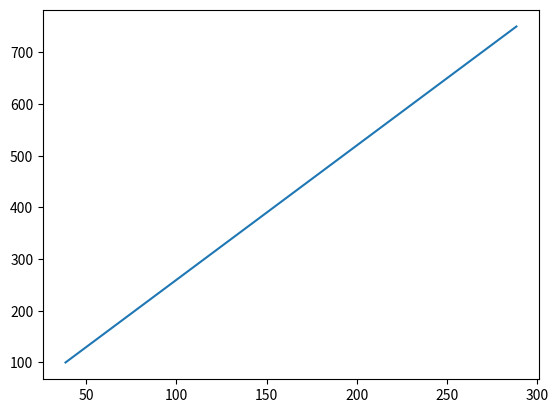

Python code for this plot:
import numpy as np
import math as m
import pandas as pd
import matplotlib.pyplot as plt


## Inputs/Givens

# Pressures
Pc =  750 # Pressure of the Combustion Chamber [psi] 
Pc_arr = np.linspace(Pc, 100)
P0 = Pc # Since flow is essentially stagnant in combustion chamber, we consider this the total pressure of the flow
Pamb = 14.93 # Ambient pressure at launch site (Fort Collins, CO)
P0oPe = P0/Pamb

# Geometry
Dt = 1 # Diameter of the Throat [in]
At = np.pi/4 * Dt**2 # Area of the Throat (Calculated) [in^2]

# Misc
gamma = 1.205 # Ratio of speicifc heats

## Calculate all the things 

# Calculate exit mach number from pressure ratio
Me = np.sqrt( ( (P0oPe) ** ((gamma-1)/gamma) - 1) / ( (gamma - 1) / 2) )
print("Mach at Nozzle exit is", Me)

# Armed with exit Mach number, calcualte area ratio and exit area 
Arat = np.sqrt((1/Me**2)*((2/(gamma + 1))*(1 + (gamma-1)*Me**2/2))**((gamma+1)/(gamma-1))) 
Ae = Arat * At
print("Correct Nozzle Area Ratio is", Ae)
De = np.sqrt(4*Ae/np.pi)
print("Correct Nozzle Exit Diameter is", De, "inches")

# Ratio of P0 to Pe is PRESERVED regardless of how P0 changes, just a quirk of having choked flow
Pe_arr = []
for pressures in Pc_arr:
    Pe_arr.append((P0oPe)**(-1) * pressures)

PeoPamb = []
for exitpressures in Pe_arr:
    PeoPamb.append(exitpressures/Pamb)

for pressureRatios in PeoPamb:
    if pressureRatios < 0.4:
        print("Approximate Chamber Pressure for Summerfield Flow Separation Condition is ", Pc_arr[PeoPamb.index(pressureRatios)])
        break

# Calculate Thrust and Thrust Coefficient for Given Nozzle Design

# Preallocate empty arrays
Cf = []
F = []

# Fill arrays with a for loop
for index, Pe in enumerate(Pe_arr):

    Cf.append(np.sqrt( (2*(gamma)**2/gamma - 1) * (2/(gamma+1))**((gamma+1)/(gamma-1)) * (1 - (Pe_arr[index]/Pc_arr[index])**((gamma - 1)/gamma))))

    F.append(At * Pc_arr[index] * Cf[index])

# Plot force as a function of time / chamber pressure
plt.figure()
plt.plot(F, Pc_arr)
plt.show

